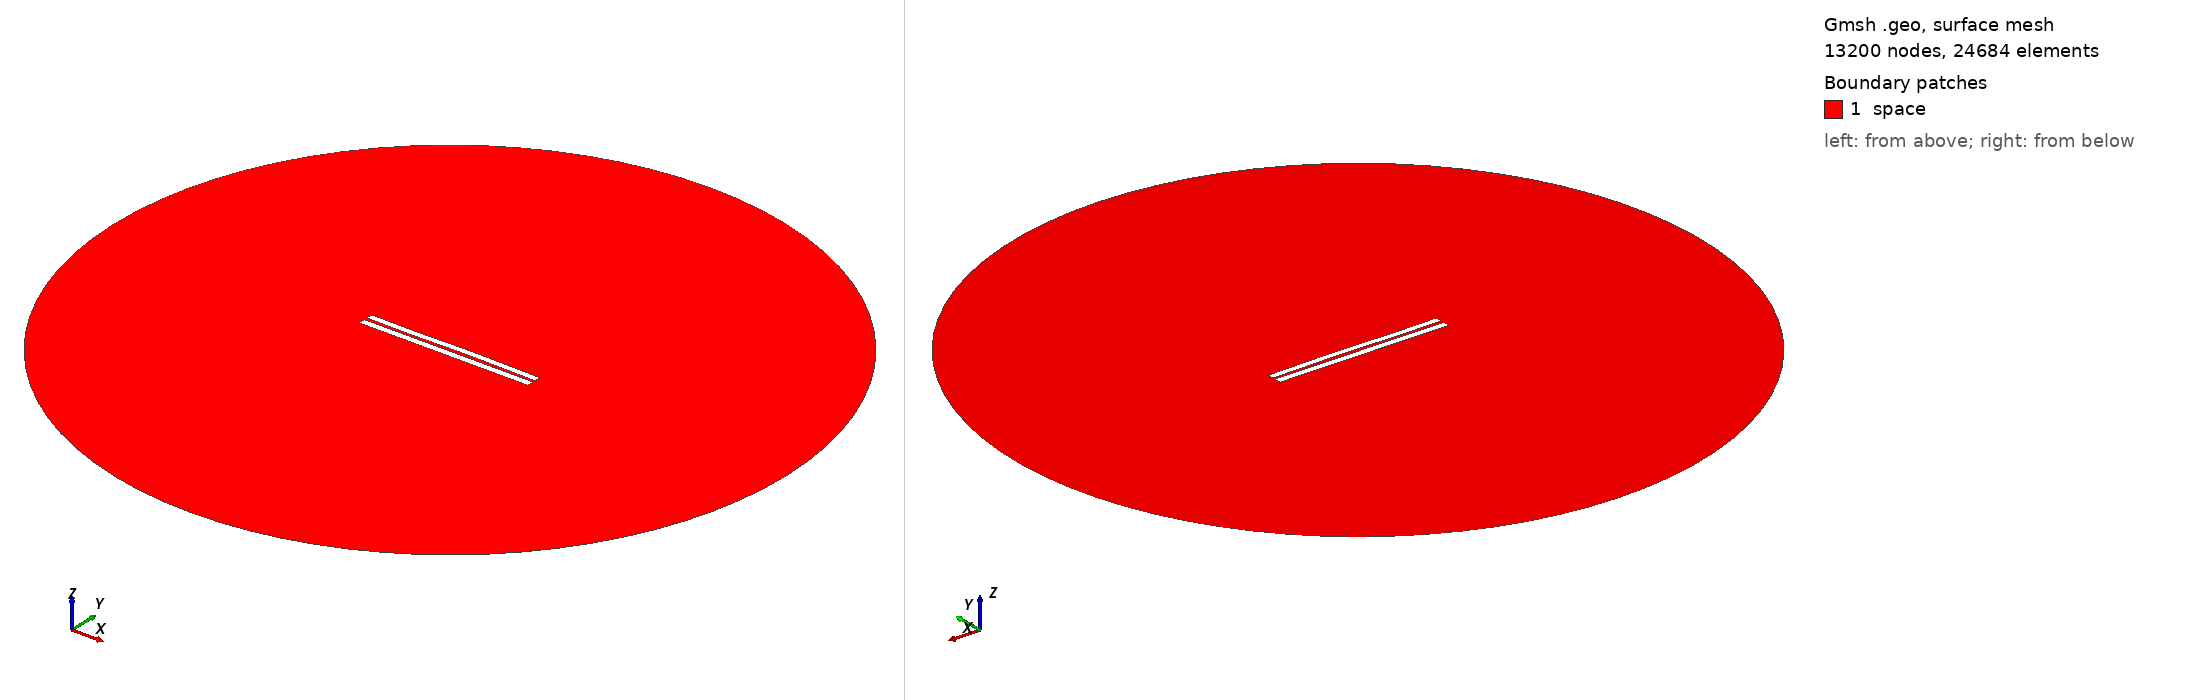

Gmsh geometry script, surface-meshed: 13200 nodes, 24684 surface elements. Boundary patches (legend numbers): 1 space. Left view from above one corner, right view from below the opposite corner. Legend entries are the model's physical surfaces. The drawing asked Gmsh for element sizes between 1% and 20% of the model's largest extent; the script's own settings can give other sizes.

=== 3952.geo (drawn) ===
//---------------------------------------
// Geometry kernel
//---------------------------------------

SetFactory("OpenCASCADE");



//---------------------------------------
// Parameters of the geometry
//---------------------------------------

// Overetch of the upper plate
overetch = 0.125;

// Distance between the plates
distance = 1.75;

// Discretization over the x axis (for the deformation)
nx = 50; 

// Length of the plate
L = 100 - overetch; 

// Number of modes
n = 4; 

// 1st mode coefficient
coeff(1) = -0.075;
beta(1) = 0.596864 * 3.1415926535 / L;

// 2nd mode coefficient
coeff(2) = 0.07499999999999998;
beta(2) = 1.49418 * 3.1415926535 / L;

// 3rd mode coefficient
coeff(3) = -0.15;
beta(3) = 2.50025 * 3.1415926535 / L;

// 4th mode coefficient
coeff(4) = -0.075;
beta(4) = 3.49999 * 3.1415926535 / L;



//---------------------------------------
// Upper plate (deformed rectangle)
//---------------------------------------

// Coordiantes of the upper plate
xmin = -50;
xmax = 50 - overetch;

// Height of the upper plate
yheight = 4 - 2 * overetch;

// Indexes of the points
UpperID[] = {};
LowerID[] = {};
LeftID[] = {};
RightID[] = {};

// Point index
p = 1;

// Horizontal edges
For i In {1:nx}
    x = xmin + (i-1)*(xmax - xmin)/(nx-1);

    y_bottom = distance / 2 + overetch;
    For j In {1:n}
        C = (Cosh(beta(j)*L) + Cos(beta(j)*L)) / (Sinh(beta(j)*L) + Sin(beta(j)*L));
        y_bottom  = y_bottom + coeff(j) * (Cosh(beta(j)*(x+50)) - Cos(beta(j)*(x+50)) - C * (Sinh(beta(j)*(x+50)) - Sin(beta(j)*(x+50))));
    EndFor

    y_top = y_bottom + yheight;

    Point(p) = {x, y_top, 0, 1.0};
    UpperID[i] = p;
    p = p + 1;

    Point(p) = {x, y_bottom, 0, 1.0};
    LowerID[i] = p;
    p = p + 1;
EndFor

// Create point lists
UpperPts[] = {}; LowerPts[] = {};
For i In {1:nx}
  UpperPts[] += {UpperID[i]};
  LowerPts[] += {LowerID[i]};
EndFor

// Build splines
Spline(1) = {UpperPts[]};
Spline(2) = {LowerPts[]};
Line(3) = {LowerPts[nx-1], UpperPts[nx-1]};
Line(4) = {LowerPts[0], UpperPts[0]};

// Build the plane surface
Curve Loop(1) = {2, 3, -1, -4};
Plane Surface(1) = {1};



//---------------------------------------
// Lower plate (rectangle)
//---------------------------------------

// Vertices
Point(1001) = {-50, -1, 0, 1.0};
Point(1002) = { 50, -1, 0, 1.0};
Point(1003) = { 50,  -5, 0, 1.0};
Point(1004) = {-50,  -5, 0, 1.0};

// Edges
Line(5) = {1001, 1002};
Line(6) = {1002, 1003};
Line(7) = {1003, 1004};
Line(8) = {1004, 1001};

// Plane surface
Line Loop(2) = {5, 6, 7, 8};
Plane Surface(2) = {2}; 



//---------------------------------------
// Outer (fictious) boundary
//---------------------------------------

// Points
Point(1005) = {0, 0, 0};       // Center
Point(1006) = {200, 0, 0};     // Start point
Point(1007) = {0, 200, 0};     // 90 degrees
Point(1008) = {-200, 0, 0};    // 180 degrees
Point(1009) = {0, -200, 0};    // 270 degrees

// Circle arcs (each needs start, center, end)
Circle(9) = {1006, 1005, 1007};
Circle(10) = {1007, 1005, 1008};
Circle(11) = {1008, 1005, 1009};
Circle(12) = {1009, 1005, 1006};

// Plane surface for the entire domain
Curve Loop(3) = {9, 10, 11, 12};
Surface(3) = {3};

// Subtract the plates from the whole domain to obtain the actual domain where we want to solve the equations
BooleanDifference{ Surface{3}; Delete; }{ Surface{1}; Surface{2}; Delete; }




//---------------------------------------
// Transfinite Lines/Curves
//---------------------------------------

// Set the number of points on the boundaries
r = 7;

// Plates
Transfinite Curve {1, 2} = 50*r Using Progression 1;
Transfinite Curve {3, 4} = 2*r Using Progression 1;
Transfinite Line {5, 7} = 50*r Using Progression 1;
Transfinite Line {6, 8} = 2*r Using Progression 1;

// Outer boundary
Transfinite Line {9, 10, 11, 12} = 20 Using Progression 1;



//---------------------------------------
// Physical groups
//---------------------------------------                

// Physical curves (boundaries)
Physical Line("force_segment", 10) = {2};
Physical Line("upper_plate", 11) = {1, 3, 4};
Physical Line("lower_plate", 12) = {5, 6, 7, 8};
Physical Line("boundary", 20) = {9, 10, 11, 12};

// Physical Surfaces
Physical Surface("space", 30) = {3};



//---------------------------------------
// 6. Generate the Mesh
//---------------------------------------

// 2D mesh generation
Mesh 2;
